Run: headless pygame with SDL's dummy video driver; simulated clock (each Clock.tick advances the game by its frame time, no real sleeping); random seed 0; keys injected as events and as key.get_pressed() state; no mouse input.
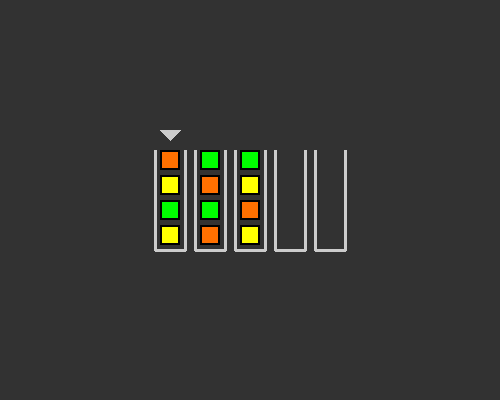
Frame 1 of 4 · flips 1–60 · no input
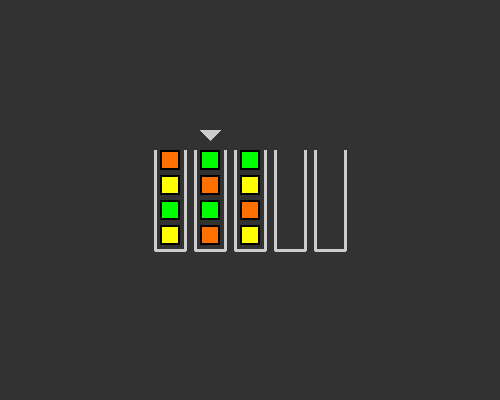
Frame 2 of 4 · flips 61–180 · tapped SPACE, RETURN · held RIGHT (→), D
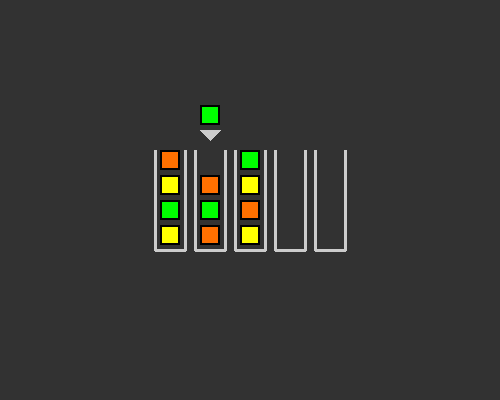
Frame 3 of 4 · flips 181–300 · held DOWN (↓), S
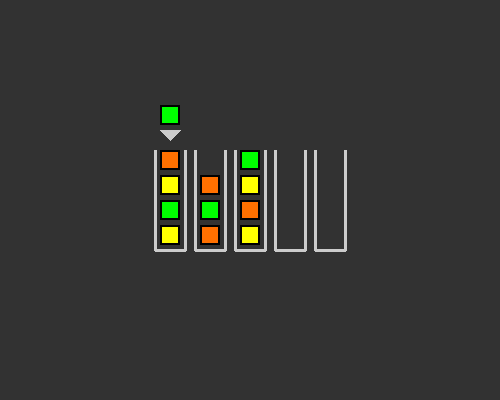
Frame 4 of 4 · flips 301–420 · held LEFT (←), A, UP (↑), W

The pygame program that drew these frames:

import pygame, sys, random, time
from pygame.locals import *
pygame.init()

WinWidth = 500
WinHeight = 400
TubeDistance = 40

windowSurface = pygame.display.set_mode((WinWidth, WinHeight), 0, 32)
pygame.display.set_caption("Box Sorting")

RED = (255, 0, 0)
ORANGE = (255, 112, 0)
YELLOW = (255, 255, 0)
GREEN = (0, 255, 0)
LIGHTBLUE = (0, 255, 255)
DARKBLUE = (0, 0, 255)
PURPLE = (153, 0, 255)
PINK = (247, 52, 198)
GREY = (50, 50, 50)
BROWN = (92, 54, 0)
LIGHTGREY = (204, 204, 204)
BLACK = (0, 0, 0)

lvl1 = (["orng", "ylw", "grn", "ylw"],                              #These tuples store the layout of each level. Each smaller list inside of it is a tube
["grn", "orng", "grn", "orng"],
["grn", "ylw", "orng", "ylw"],
["blnk", "blnk", "blnk", "blnk"],
["blnk", "blnk", "blnk", "blnk"])

lvl2 = (["blu", "orng", "grn", "ylw"],
["blu", "ylw", "orng", "grn"],
["blu", "orng", "ylw", "orng"],
["blu", "ylw", "grn", "grn"],
["blnk", "blnk", "blnk", "blnk"],
["blnk", "blnk", "blnk", "blnk"])

lvl3 = (["ylw", "blu", "grn", "prpl"],
["blu", "prpl", "grn", "prpl"],
["orng", "ylw", "grn", "grn"],
["orng", "ylw", "blu", "ylw"],
["orng", "orng", "blu", "prpl"],
["blnk", "blnk", "blnk", "blnk"],
["blnk", "blnk", "blnk", "blnk"])

lvl4 = (["pnk", "orng", "ylw", "grn"],
["red", "prpl", "blu", "grn"],
["red", "ylw", "grn", "orng"],
["red", "blu", "blu", "orng"],
["prpl", "ylw", "prpl", "pnk"],
["blu", "red", "pnk", "prpl"],
["grn", "ylw", "orng", "pnk"],
["blnk", "blnk", "blnk", "blnk"],
["blnk", "blnk", "blnk", "blnk"])

lvl5 = (["grn", "red", "prpl", "blu"],
["orng", "ylw", "grn", "blu"],
["orng", "blu", "red", "prpl"],
["red", "ylw", "ylw", "prpl"],
["blu", "orng", "orng", "prpl"],
["grn", "ylw", "red", "grn"],
["blnk", "blnk", "blnk", "blnk"],
["blnk", "blnk", "blnk", "blnk"])

lvl6 = (["blu", "red", "ylw", "red"],
["prpl", "grn", "grn", "blu"],
["ylw", "pnk", "orng", "grn"],
["orng", "prpl", "pnk", "prpl"],
["ylw", "blu", "pnk", "orng"],
["red", "pnk", "prpl", "ylw"],
["orng", "grn", "blu", "red"],
["blnk", "blnk", "blnk", "blnk"],
["blnk", "blnk", "blnk", "blnk"])

lvl7 = (["ylw", "red", "prpl", "grn"],
["ylw", "ylw", "blu", "prpl"],
["brwn", "blu", "prpl", "pnk"],
["pnk", "red", "orng", "ylw"],
["prpl", "orng", "red", "grn"],
["pnk", "brwn", "grn", "pnk"],
["grn", "brwn", "red", "blu"],
["blu", "orng", "brwn", "orng"],
["blnk", "blnk", "blnk", "blnk"],
["blnk", "blnk", "blnk", "blnk"])

lvl8 = (["pnk", "prpl", "orng", "brwn"],
["red", "blu", "ltblu", "orng"],
["ltblu", "pnk", "blu", "red"],
["orng", "ylw", "pnk", "blu"],
["ylw", "ltblu", "orng", "prpl"],
["brwn", "ltblu", "prpl", "red"],
["grn", "grn", "prpl", "blu"],
["red", "pnk", "grn", "brwn"],
["ylw", "ylw", "grn", "brwn"],
["blnk", "blnk", "blnk", "blnk"],
["blnk", "blnk", "blnk", "blnk"])

lvl9 = (["orng", "grn", "brwn", "grn"],
["prpl", "ylw", "orng", "ylw"],
["blu", "brwn", "pnk", "orng"],
["prpl", "red", "pnk", "grn"],
["ylw", "red", "prpl", "pnk"],
["blu", "brwn", "blu", "red"],
["ylw", "prpl", "grn", "red"],
["blu", "pnk", "brwn", "orng"],
["blnk", "blnk", "blnk", "blnk"],
["blnk", "blnk", "blnk", "blnk"])

lvl10 = (["brwn", "red", "pnk", "grn"],
["pnk", "prpl", "brwn", "ltblu"],
["grn", "orng", "red", "ylw"],
["prpl", "ylw", "ltblu", "prpl"],
["blu", "brwn", "grn", "ltblu"],
["orng", "blu", "blu", "ylw"],
["red", "orng", "grn", "red"],
["pnk", "orng", "ylw", "prpl"],
["brwn", "blu", "pnk", "ltblu"],
["blnk", "blnk", "blnk", "blnk"],
["blnk", "blnk", "blnk", "blnk"])

win = (["brwn", "brwn", "brwn", "ltblu"],
["ltblu", "ltblu", "ltblu", "brwn"],
["ltblu", "ltblu", "brwn", "ltblu"],
["ltblu", "ltblu", "ltblu", "brwn"],
["brwn", "brwn", "brwn", "ltblu"],
["ltblu", "ltblu", "ltblu", "ltblu"],
["brwn", "brwn", "brwn", "brwn"],
["ltblu", "ltblu", "ltblu", "ltblu"],
["brwn", "brwn", "brwn", "brwn"],
["ltblu", "brwn", "ltblu", "ltblu"],
["ltblu", "ltblu", "brwn", "ltblu"],
["brwn", "brwn", "brwn", "brwn"])

colours = {"orng": ORANGE, "ylw": YELLOW, "blu": DARKBLUE, "grn": GREEN, "prpl": PURPLE, "ltblu": LIGHTBLUE, "red": RED, "pnk": PINK, "brwn": BROWN}

lvls = (lvl1, lvl2, lvl3, lvl4, lvl5, lvl6, lvl7, lvl8, lvl9, lvl10, win)

pos = 0
selected = None
lvl = list(lvl1)
lvlnum = 0

def findX(x):                                               #Returns the x coordinate of a desired tube
    return WinWidth/2 - (len(lvl) * TubeDistance/2 - TubeDistance/2) + x * TubeDistance

def drawBox(x, colour, y):                                  #Draws a box at the desired coordinates
    if colour != "blnk":
        pygame.draw.rect(windowSurface, colours[colour], pygame.Rect(x-10, y-10, 20, 20))
        pygame.draw.rect(windowSurface, BLACK, pygame.Rect(x-10, y-10, 20, 20), 2)

def drawTube(x):                                            #Draws a tube at the desired coordinates
    pygame.draw.line(windowSurface, LIGHTGREY, (x - 15, WinHeight / 2 + 50), (x - 15, WinHeight / 2 - 50), 3)
    pygame.draw.line(windowSurface, LIGHTGREY, (x - 15, WinHeight / 2 + 50), (x + 15, WinHeight / 2 + 50), 3)
    pygame.draw.line(windowSurface, LIGHTGREY, (x + 15, WinHeight / 2 + 50), (x + 15, WinHeight / 2 - 50), 3)

def drawWindow():                                           #Function that draws everything onto the screen
    windowSurface.fill(GREY)
    position = findX(pos)
    for i in range(0, len(lvl)):
        drawTube(findX(i))
    pygame.draw.polygon(windowSurface, LIGHTGREY, ((position-10, WinHeight/2 - 70), (position+10, WinHeight/2 - 70), (position, WinHeight/2 - 60)))
    for b in range(0, len(lvl)):
        for s in range(0, 4):
            drawBox(findX(b), lvl[b][s], WinHeight/2 - 40 + 25*s)
    if selected != None:
        drawBox(findX(pos), selected, WinHeight/2 - 85)
    pygame.display.update()

def findTop():                                              #Function that finds the highest box in the selected tube
    for i in range(0, 4):
        if lvl[pos][i] != "blnk":
            return i
        elif i == 3:
            return None

def detectWin():
    for l in lvl:
        sameBox = l[0]
        for i in range(1, 4):
            if sameBox != l[i]:
                return False
    return True

while True:
    for event in pygame.event.get():
        if event.type == QUIT:
            pygame.quit()
            sys.exit()
        if event.type == KEYDOWN:
            if event.key == K_LEFT:
                if pos > 0:
                    pos -= 1
            if event.key == K_RIGHT:
                if pos < len(lvl)-1:
                    pos += 1
            if event.key == K_DOWN:
                if selected == None:
                    if findTop() != None:
                        selected = lvl[pos][findTop()]
                        lvl[pos][findTop()] = "blnk"
                        originTube = pos
                elif lvl[pos][0] == "blnk":
                    if findTop() == None or lvl[pos][findTop()] == selected or pos == originTube:
                        for i in range(0, 4):
                            if lvl[pos][i] != "blnk":
                                break
                        if findTop() != None:
                            lvl[pos][i-1] = selected
                        else:
                            lvl[pos][i] = selected
                        selected = None
            if event.key == K_q and lvlnum != 10:
                lvlnum += 1
                lvl = list(lvls[lvlnum])
                pos = 0
    drawWindow()
    if detectWin():
        time.sleep(1)
        lvlnum += 1
        lvl = list(lvls[lvlnum])
        pos = 0
